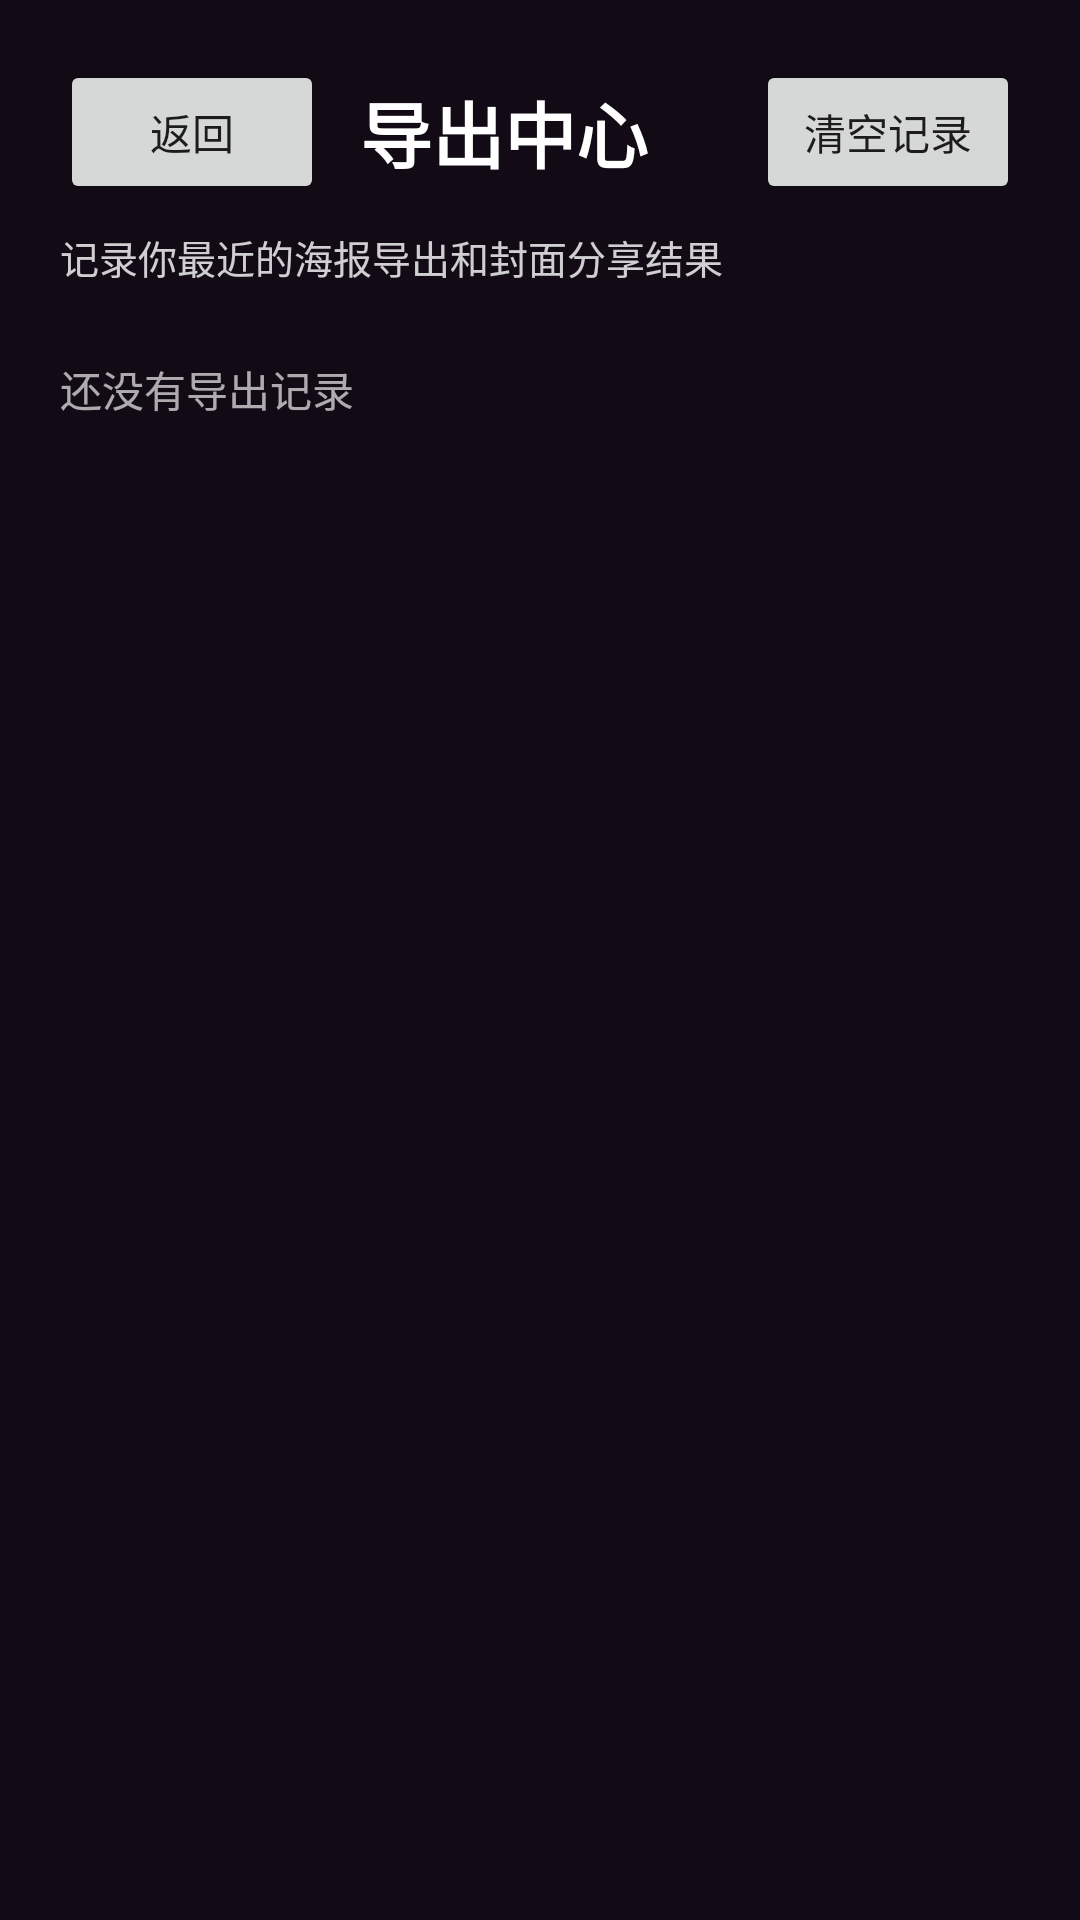

Layout XML and referenced resources for this Android screen:
<!-- AndroidManifest.xml: application theme Theme.LoveAI -->
<!-- res/layout/activity_export_center.xml -->
<?xml version="1.0" encoding="utf-8"?>
<LinearLayout xmlns:android="http://schemas.android.com/apk/res/android"
    android:layout_width="match_parent"
    android:layout_height="match_parent"
    android:background="#120B16"
    android:orientation="vertical"
    android:padding="20dp">

    <LinearLayout
        android:layout_width="match_parent"
        android:layout_height="wrap_content"
        android:gravity="center_vertical"
        android:orientation="horizontal">

        <Button
            android:id="@+id/btnBackExportCenter"
            android:layout_width="wrap_content"
            android:layout_height="wrap_content"
            android:text="&#36820;&#22238;" />

        <TextView
            android:layout_width="0dp"
            android:layout_height="wrap_content"
            android:layout_marginStart="12dp"
            android:layout_weight="1"
            android:text="&#23548;&#20986;&#20013;&#24515;"
            android:textColor="#FFFFFF"
            android:textSize="24sp"
            android:textStyle="bold" />

        <Button
            android:id="@+id/btnClearExports"
            android:layout_width="wrap_content"
            android:layout_height="wrap_content"
            android:text="&#28165;&#31354;&#35760;&#24405;" />
    </LinearLayout>

    <TextView
        android:layout_width="match_parent"
        android:layout_height="wrap_content"
        android:layout_marginTop="8dp"
        android:text="&#35760;&#24405;&#20320;&#26368;&#36817;&#30340;&#28023;&#25253;&#23548;&#20986;&#21644;&#23553;&#38754;&#20998;&#20139;&#32467;&#26524;"
        android:textColor="#CCFFFFFF"
        android:textSize="13sp" />

    <TextView
        android:id="@+id/tvEmptyExports"
        android:layout_width="wrap_content"
        android:layout_height="wrap_content"
        android:layout_marginTop="24dp"
        android:text="&#36824;&#27809;&#26377;&#23548;&#20986;&#35760;&#24405;"
        android:textColor="#A8FFFFFF" />

    <androidx.recyclerview.widget.RecyclerView
        android:id="@+id/rvExports"
        android:layout_width="match_parent"
        android:layout_height="0dp"
        android:layout_marginTop="12dp"
        android:layout_weight="1" />

</LinearLayout>
<!-- resources referenced by this layout -->
<resources>
  <style name="Theme.LoveAI" parent="Theme.MaterialComponents.DayNight.NoActionBar">
          <item name="colorPrimary">@color/pink_primary</item>
          <item name="colorPrimaryVariant">@color/pink_deep</item>
          <item name="colorOnPrimary">@color/text_white</item>
          <item name="colorSecondary">@color/purple</item>
          <item name="colorOnSecondary">@color/text_white</item>
          <item name="android:statusBarColor">@color/transparent</item>
          <item name="android:navigationBarColor">@color/bg_dark_navy</item>
          <item name="android:windowLightStatusBar" tools:targetApi="m">false</item>
          <item name="android:windowTranslucentStatus">true</item>
      </style>
  <color name="pink_primary">#FF6B9D</color>
  <color name="pink_deep">#FF4081</color>
  <color name="text_white">#FFFFFF</color>
  <color name="purple">#9C27B0</color>
  <color name="transparent">#00000000</color>
  <color name="bg_dark_navy">#1A1A2E</color>
</resources>
